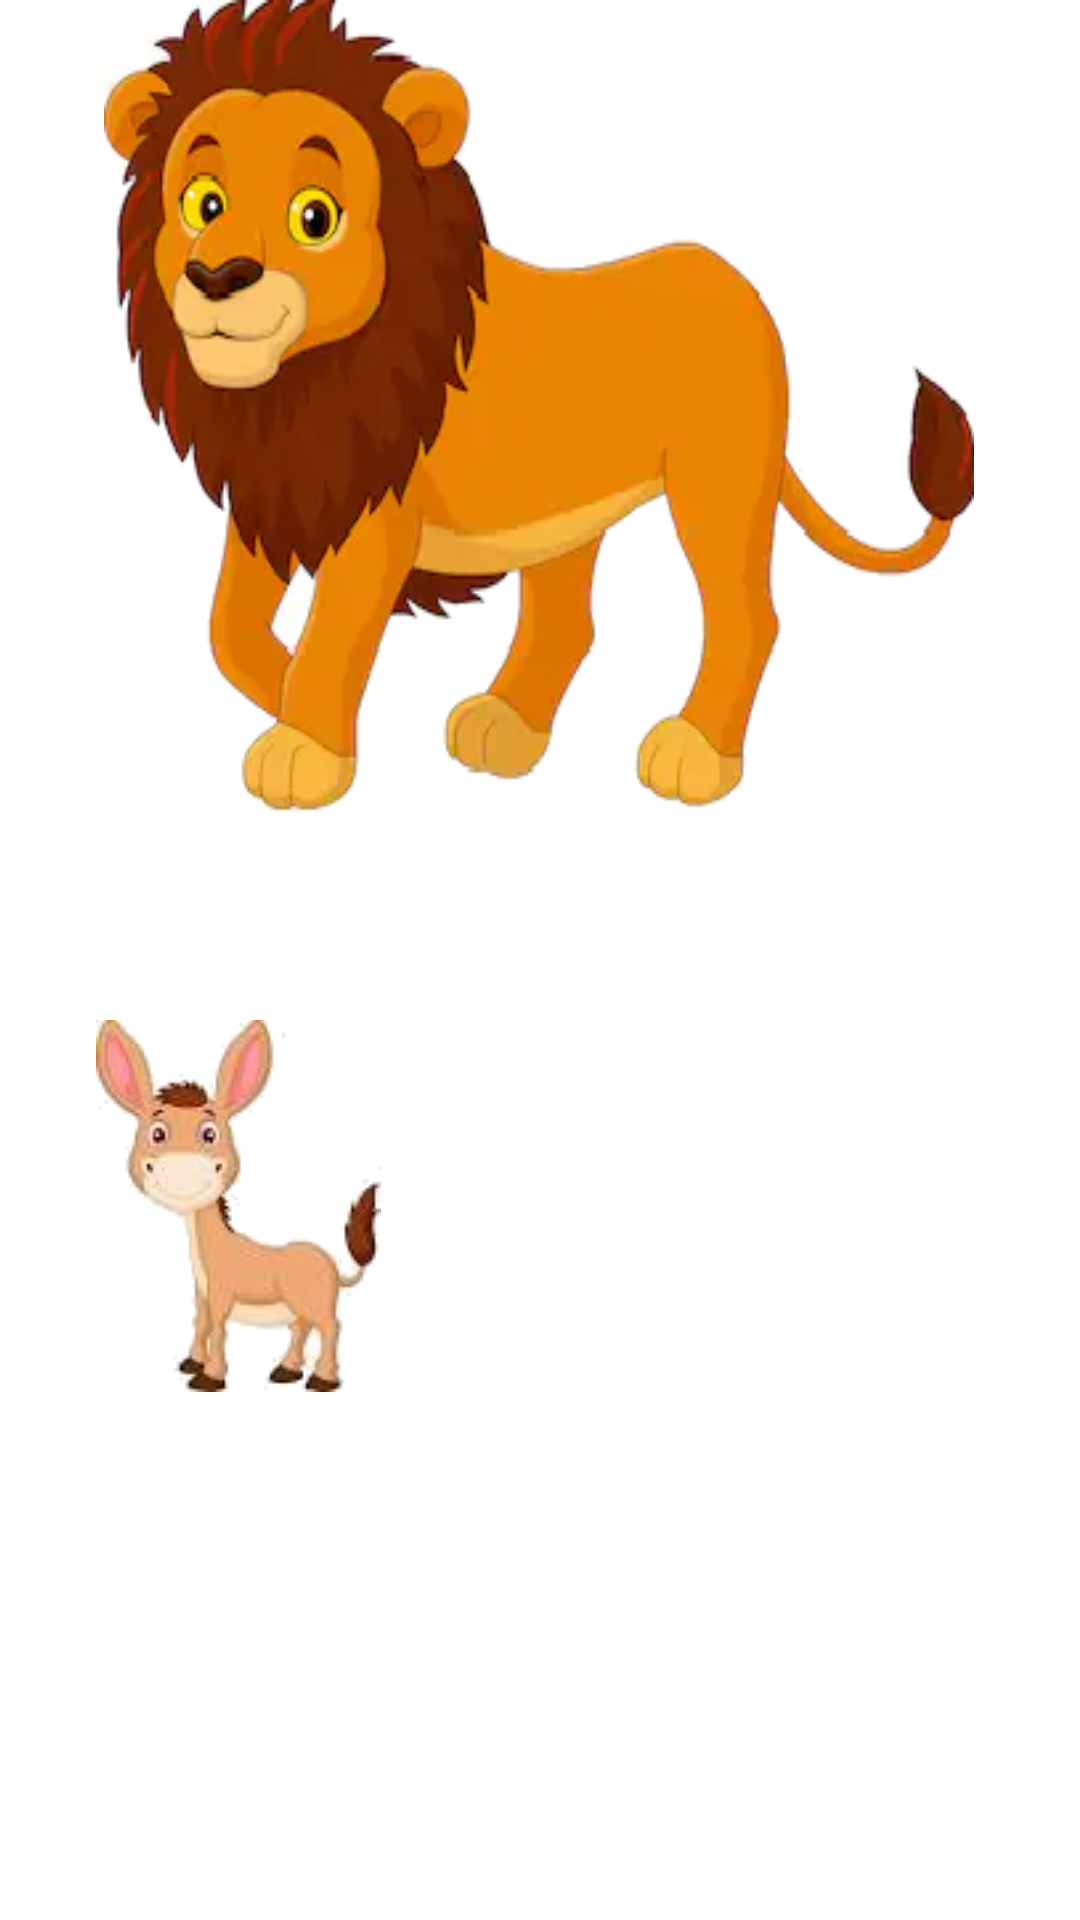

Android layout source for this screen:
<!-- AndroidManifest.xml: application theme noAnimTheme -->
<!-- res/layout/lion.xml -->
<?xml version="1.0" encoding="utf-8"?>
<androidx.constraintlayout.widget.ConstraintLayout xmlns:android="http://schemas.android.com/apk/res/android"
    xmlns:app="http://schemas.android.com/apk/res-auto"
    xmlns:tools="http://schemas.android.com/tools"
    android:layout_width="match_parent"
    android:layout_height="match_parent"
    android:background="@color/white"
    tools:context=".`1lion`">

    <Button
        android:id="@+id/btnlion"
        android:layout_width="290dp"
        android:layout_height="276dp"
        android:background="@drawable/lion"
        app:layout_constraintEnd_toEndOf="parent"
        app:layout_constraintHorizontal_bias="0.495"
        app:layout_constraintStart_toStartOf="parent"
        tools:layout_editor_absoluteY="128dp" />

    <Button
        android:id="@+id/btndonkey"
        android:layout_width="wrap_content"
        android:layout_height="wrap_content"
        android:layout_marginStart="32dp"
        android:layout_marginTop="64dp"
        android:background="@drawable/donkey"
        app:layout_constraintStart_toStartOf="parent"
        app:layout_constraintTop_toBottomOf="@+id/btnlion" />

</androidx.constraintlayout.widget.ConstraintLayout>
<!-- resources referenced by this layout -->
<resources>
  <!-- drawable donkey: png bitmap (drawable, 13927 bytes) -->
  <!-- drawable lion: png bitmap (drawable, 66961 bytes) -->
  <style name="noAnimTheme" parent="android:Theme">
          <item name="android:windowAnimationStyle">@null</item>
      </style>
  <!-- not gathered from this repository: default colours our renderer supplied (Android Studio template values) -->
  <color name="white">#FFFFFFFF</color>
</resources>
